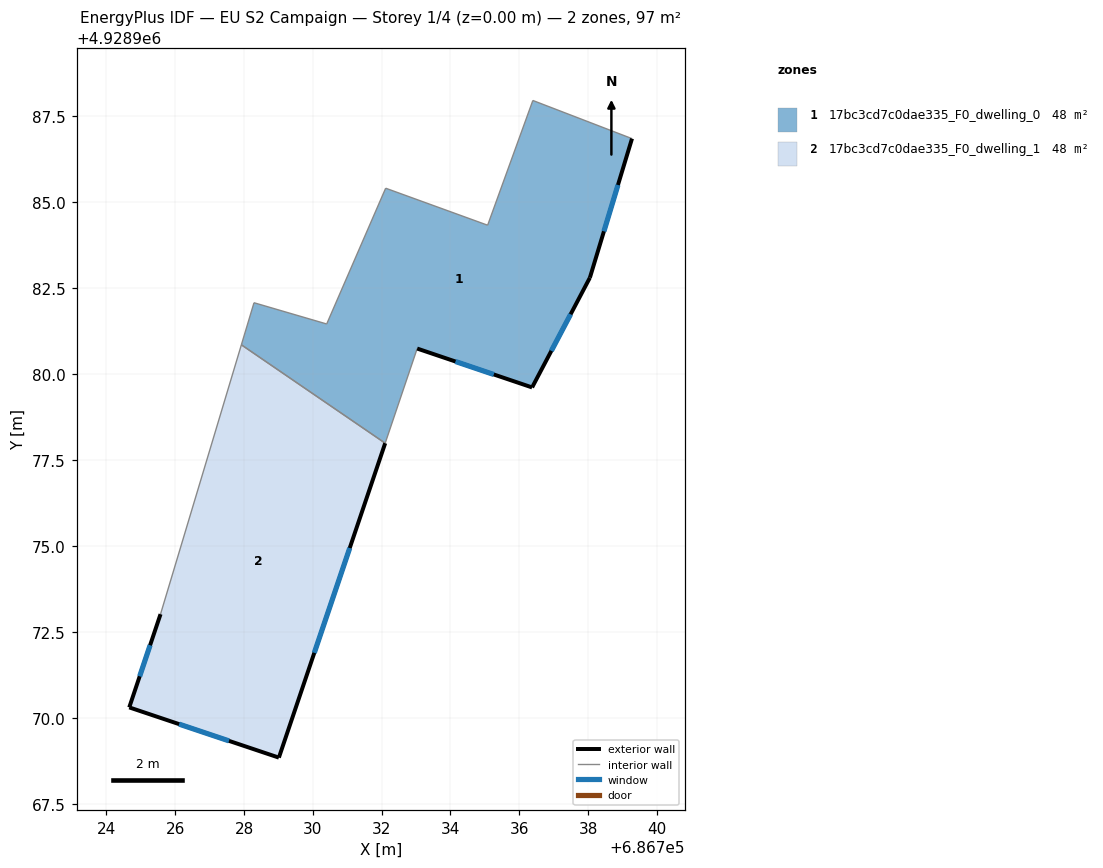
=== STOREY PLAN SPEC (per zone: floor XY polygon, exterior-wall plan segments, windows/doors) ===
zone 1: 17bc3cd7c0dae335_F0_dwelling_0  (48.4 m²)
  floor: (686739.28, 4928986.84) (686738.05, 4928982.79) (686736.37, 4928979.61) (686733.03, 4928980.74) (686732.10, 4928977.98) (686727.92, 4928980.84) (686728.29, 4928982.07) (686730.40, 4928981.45) (686732.12, 4928985.40) (686735.08, 4928984.32) (686736.39, 4928987.95)
  exterior wall: (686738.05, 4928982.79) – (686739.28, 4928986.84)  [4.2 m]
    window: (686738.46, 4928984.14) – (686738.87, 4928985.49)  [1.4 m²]
  exterior wall: (686736.37, 4928979.61) – (686738.05, 4928982.79)  [3.6 m]
    window: (686736.93, 4928980.67) – (686737.49, 4928981.73)  [1.2 m²]
  exterior wall: (686733.03, 4928980.74) – (686736.37, 4928979.61)  [3.5 m]
    window: (686734.15, 4928980.36) – (686735.26, 4928979.98)  [1.2 m²]
  interior walls: 8
zone 2: 17bc3cd7c0dae335_F0_dwelling_1  (48.4 m²)
  floor: (686732.10, 4928977.98) (686729.01, 4928968.84) (686724.66, 4928970.30) (686725.57, 4928973.01) (686727.92, 4928980.84)
  exterior wall: (686729.01, 4928968.84) – (686732.10, 4928977.98)  [9.6 m]
    window: (686730.04, 4928971.89) – (686731.07, 4928974.94)  [3.2 m²]
  exterior wall: (686724.66, 4928970.30) – (686729.01, 4928968.84)  [4.6 m]
    window: (686726.11, 4928969.82) – (686727.56, 4928969.33)  [1.5 m²]
  exterior wall: (686725.57, 4928973.01) – (686724.66, 4928970.30)  [2.9 m]
    window: (686725.27, 4928972.11) – (686724.97, 4928971.21)  [1.0 m²]
  interior walls: 2

=== DERIVED (storey summary) ===
Building: EU S2 Campaign
Storey: 1 of 4  (floor level z = 0.00 m)
Storey gross floor area: 96.9 m²
Zones on this storey: 2
  - 17bc3cd7c0dae335_F0_dwelling_0: floor 48.4 m²; exterior wall 11.4 m (34.1 m²); 3 window(s) 3.8 m²; WWR 11.1%
  - 17bc3cd7c0dae335_F0_dwelling_1: floor 48.4 m²; exterior wall 17.1 m (51.3 m²); 3 window(s) 5.7 m²; WWR 11.1%
Zone adjacency (shared interzone walls):
  - 17bc3cd7c0dae335_F0_dwelling_0 ↔ 17bc3cd7c0dae335_F0_dwelling_1